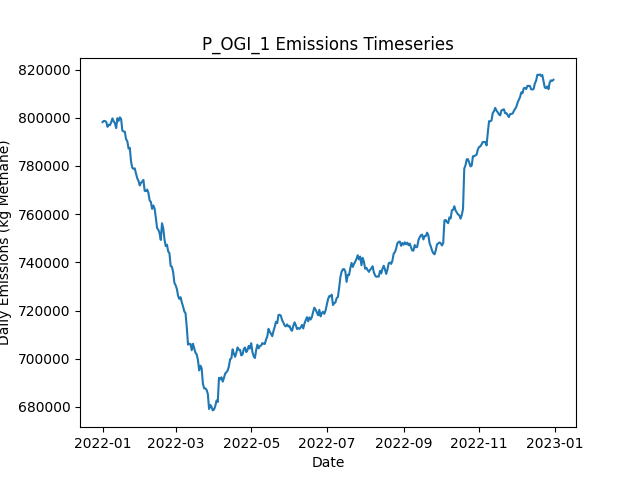

Data behind this chart, as committed beside it:
Date, Daily Emissions (Kg Methane), Daily Mitigable Emissions (Kg Methane), Daily Non-Mitigable Emissions (Kg Methan…, Daily Cost ($), Active Leaks, New Leaks, Leaks Repaired, Leaks Naturally Repaired, Leaks Tagged, Daily Repair Cost ($), Daily Natural Repair Cost ($), OGI Deployment Cost ($), OGI Sites flagged for Follow-Up, OGI Leaks tagged for repair, OGI Sites Visited, OGI Travel Time (Minutes), OGI Survey Time (Minutes)
2022-01-01, 798178, 158974, 639204, 2876, 6545, 6581, 0, 25, 51, 0.00000, 5000, 2876, , 51, 3, 180, 300
2022-01-02, 798660, 159490, 639170, 2876, 6548, 20, 0, 13, 80, 0.00000, 2600, 2876, , 80, 3, 180, 360
2022-01-03, 798623, 159246, 639377, 2876, 6555, 23, 0, 12, 40, 0.00000, 2400, 2876, , 40, 3, 180, 300
2022-01-04, 798269, 159375, 638893, 2876, 6548, 13, 0, 15, 64, 0.00000, 3000, 2876, , 64, 3, 180, 360
2022-01-05, 796230, 159462, 636768, 2876, 6554, 25, 0, 9, 53, 0.00000, 1800, 2876, , 53, 3, 180, 300
2022-01-06, 797078, 159532, 637546, 2876, 6557, 17, 0, 10, 74, 0.00000, 2000, 2876, , 74, 3, 180, 360
2022-01-07, 796942, 159413, 637528, 2876, 6553, 14, 0, 11, 38, 0.00000, 2200, 2876, , 38, 3, 180, 300
2022-01-08, 798155, 158622, 639533, 2876, 6563, 17, 0, 5, 79, 0.00000, 1000, 2876, , 79, 3, 180, 360
2022-01-09, 799741, 158463, 641278, 2876, 6568, 22, 0, 11, 50, 0.00000, 2200, 2876, , 50, 3, 180, 300
2022-01-10, 798487, 159196, 639291, 2876, 6565, 12, 0, 10, 77, 0.00000, 2000, 2876, , 77, 3, 180, 360
2022-01-11, 797711, 159958, 637753, 2876, 6561, 18, 0, 16, 50, 0.00000, 3200, 2876, , 50, 3, 180, 300
2022-01-12, 795686, 159212, 636474, 2876, 6557, 14, 0, 10, 72, 0.00000, 2000, 2876, , 72, 3, 180, 360
2022-01-13, 799809, 164182, 635628, 2876, 6561, 15, 0, 7, 60, 0.00000, 1400, 2876, , 60, 3, 180, 300
2022-01-14, 798707, 165688, 633018, 2876, 6563, 22, 0, 9, 68, 0.00000, 1800, 2876, , 68, 3, 180, 360
2022-01-15, 800164, 167163, 633001, 2876, 6571, 24, 0, 10, 43, 0.00000, 2000, 2876, , 43, 3, 180, 300
2022-01-16, 799466, 165238, 634228, 12276, 6524, 22, 47, 16, 75, 9400, 3200, 2876, , 75, 3, 180, 360
2022-01-17, 794630, 163685, 630945, 17276, 6454, 16, 72, 7, 40, 14400, 1400, 2876, , 40, 3, 180, 300
2022-01-18, 794289, 161426, 632863, 9676, 6430, 20, 34, 7, 81, 6800, 1400, 2876, , 81, 3, 180, 360
2022-01-19, 794205, 160755, 633450, 13676, 6387, 27, 54, 12, 47, 10800, 2400, 2876, , 47, 3, 180, 300
2022-01-20, 791110, 157660, 633450, 12476, 6350, 22, 48, 8, 68, 9600, 1600, 2876, , 68, 3, 180, 360
2022-01-21, 790240, 154958, 635282, 15676, 6284, 17, 64, 17, 50, 12800, 3400, 2876, , 50, 3, 180, 300
2022-01-22, 787207, 152306, 634902, 9876, 6263, 25, 35, 6, 73, 7000, 1200, 2876, , 73, 3, 180, 360
2022-01-23, 787514, 150591, 636924, 16876, 6196, 22, 70, 17, 44, 14000, 3400, 2876, , 44, 3, 180, 300
2022-01-24, 781863, 146996, 634867, 11876, 6152, 14, 45, 6, 65, 9000, 1200, 2876, , 65, 3, 180, 360
2022-01-25, 779220, 145942, 633277, 16076, 6088, 16, 66, 6, 50, 13200, 1200, 2876, , 50, 3, 180, 300
2022-01-26, 778803, 144558, 634245, 11876, 6048, 20, 45, 12, 68, 9000, 2400, 2876, , 68, 3, 180, 360
2022-01-27, 779013, 143817, 635196, 15676, 5988, 20, 64, 12, 42, 12800, 2400, 2876, , 42, 3, 180, 300
2022-01-28, 776823, 142561, 634262, 13676, 5936, 13, 54, 5, 73, 10800, 1000, 2876, , 73, 3, 180, 360
2022-01-29, 774917, 140050, 634867, 14276, 5882, 21, 57, 13, 43, 11400, 2600, 2876, , 43, 3, 180, 300
2022-01-30, 773852, 137931, 635921, 10076, 5848, 16, 36, 10, 74, 7200, 2000, 2876, , 74, 3, 180, 360
2022-01-31, 771914, 137358, 634556, 15676, 5799, 28, 64, 7, 35, 12800, 1400, 2876, , 35, 3, 180, 300
2022-02-01, 772914, 135403, 637511, 9476, 5774, 22, 33, 9, 68, 6600, 1800, 2876, , 68, 3, 180, 360
2022-02-02, 773527, 135152, 638375, 18076, 5707, 22, 76, 8, 45, 15200, 1600, 2876, , 45, 3, 180, 300
2022-02-03, 774206, 135140, 639066, 10476, 5683, 23, 38, 4, 72, 7600, 800, 2876, , 72, 3, 180, 360
2022-02-04, 769685, 132243, 637442, 14476, 5620, 16, 58, 12, 36, 11600, 2400, 2876, , 36, 3, 180, 300
2022-02-05, 769529, 131102, 638427, 11676, 5587, 21, 44, 7, 66, 8800, 1400, 2876, , 66, 3, 180, 360
2022-02-06, 770199, 128938, 641261, 15476, 5537, 27, 63, 13, 48, 12600, 2600, 2876, , 48, 3, 180, 300
2022-02-07, 768870, 127402, 641468, 10276, 5505, 19, 37, 11, 59, 7400, 2200, 2876, , 59, 3, 180, 360
2022-02-08, 765713, 123226, 642488, 13676, 5459, 23, 54, 12, 46, 10800, 2400, 2876, , 46, 3, 180, 300
2022-02-09, 765092, 120306, 644786, 12076, 5428, 23, 46, 6, 75, 9200, 1200, 2876, , 75, 3, 180, 360
2022-02-10, 762193, 119325, 642868, 13676, 5371, 15, 54, 10, 49, 10800, 2000, 2876, , 49, 3, 180, 300
2022-02-11, 763600, 119107, 644492, 9476, 5346, 19, 33, 7, 74, 6600, 1400, 2876, , 74, 3, 180, 360
2022-02-12, 762384, 116458, 645926, 15676, 5288, 18, 64, 9, 54, 12800, 1800, 2876, , 54, 3, 180, 300
2022-02-13, 758609, 113858, 644751, 9876, 5248, 12, 35, 12, 73, 7000, 2400, 2876, , 73, 3, 180, 360
2022-02-14, 754281, 110791, 643490, 15676, 5189, 15, 64, 6, 44, 12800, 1200, 2876, , 44, 3, 180, 300
2022-02-15, 753515, 109731, 643784, 8476, 5165, 15, 28, 2, 56, 5600, 400, 2876, , 56, 3, 180, 360
2022-02-16, 752223, 107765, 644458, 14076, 5123, 19, 56, 2, 49, 11200, 400, 2876, , 49, 3, 180, 300
2022-02-17, 749301, 105966, 643334, 10276, 5098, 23, 37, 4, 78, 7400, 800, 2876, , 78, 3, 180, 360
2022-02-18, 756228, 112911, 643317, 14676, 5038, 19, 59, 16, 61, 11800, 3200, 2876, , 61, 3, 180, 300
2022-02-19, 754201, 111938, 642263, 8676, 5015, 16, 29, 6, 79, 5800, 1200, 2876, , 79, 3, 180, 360
2022-02-20, 749466, 107653, 641814, 14276, 4965, 16, 57, 3, 49, 11400, 600, 2876, , 49, 3, 180, 300
2022-02-21, 746752, 106563, 640189, 10876, 4936, 19, 40, 3, 72, 8000, 600, 2876, , 72, 3, 180, 360
2022-02-22, 747311, 106604, 640708, 12876, 4898, 21, 50, 3, 37, 10000, 600, 2876, , 37, 3, 180, 300
2022-02-23, 744549, 105016, 639533, 10476, 4870, 25, 38, 7, 77, 7600, 1400, 2876, , 77, 3, 180, 360
2022-02-24, 743768, 102646, 641123, 15076, 4810, 15, 61, 9, 46, 12200, 1800, 2876, , 46, 3, 180, 300
2022-02-25, 738466, 97879, 640587, 11276, 4782, 24, 42, 4, 71, 8400, 800, 2876, , 71, 3, 180, 360
2022-02-26, 738170, 96633, 641537, 15676, 4729, 20, 64, 5, 42, 12800, 1000, 2876, , 42, 3, 180, 300
2022-02-27, 735923, 94973, 640950, 12076, 4680, 11, 46, 10, 71, 9200, 2000, 2876, , 71, 3, 180, 360
2022-02-28, 731525, 92977, 638548, 15276, 4617, 10, 62, 2, 41, 12400, 400, 2876, , 41, 3, 180, 300
2022-03-01, 730471, 92234, 638237, 10276, 4581, 7, 37, 2, 71, 7400, 400, 2876, , 71, 3, 180, 360
... 305 more rows
